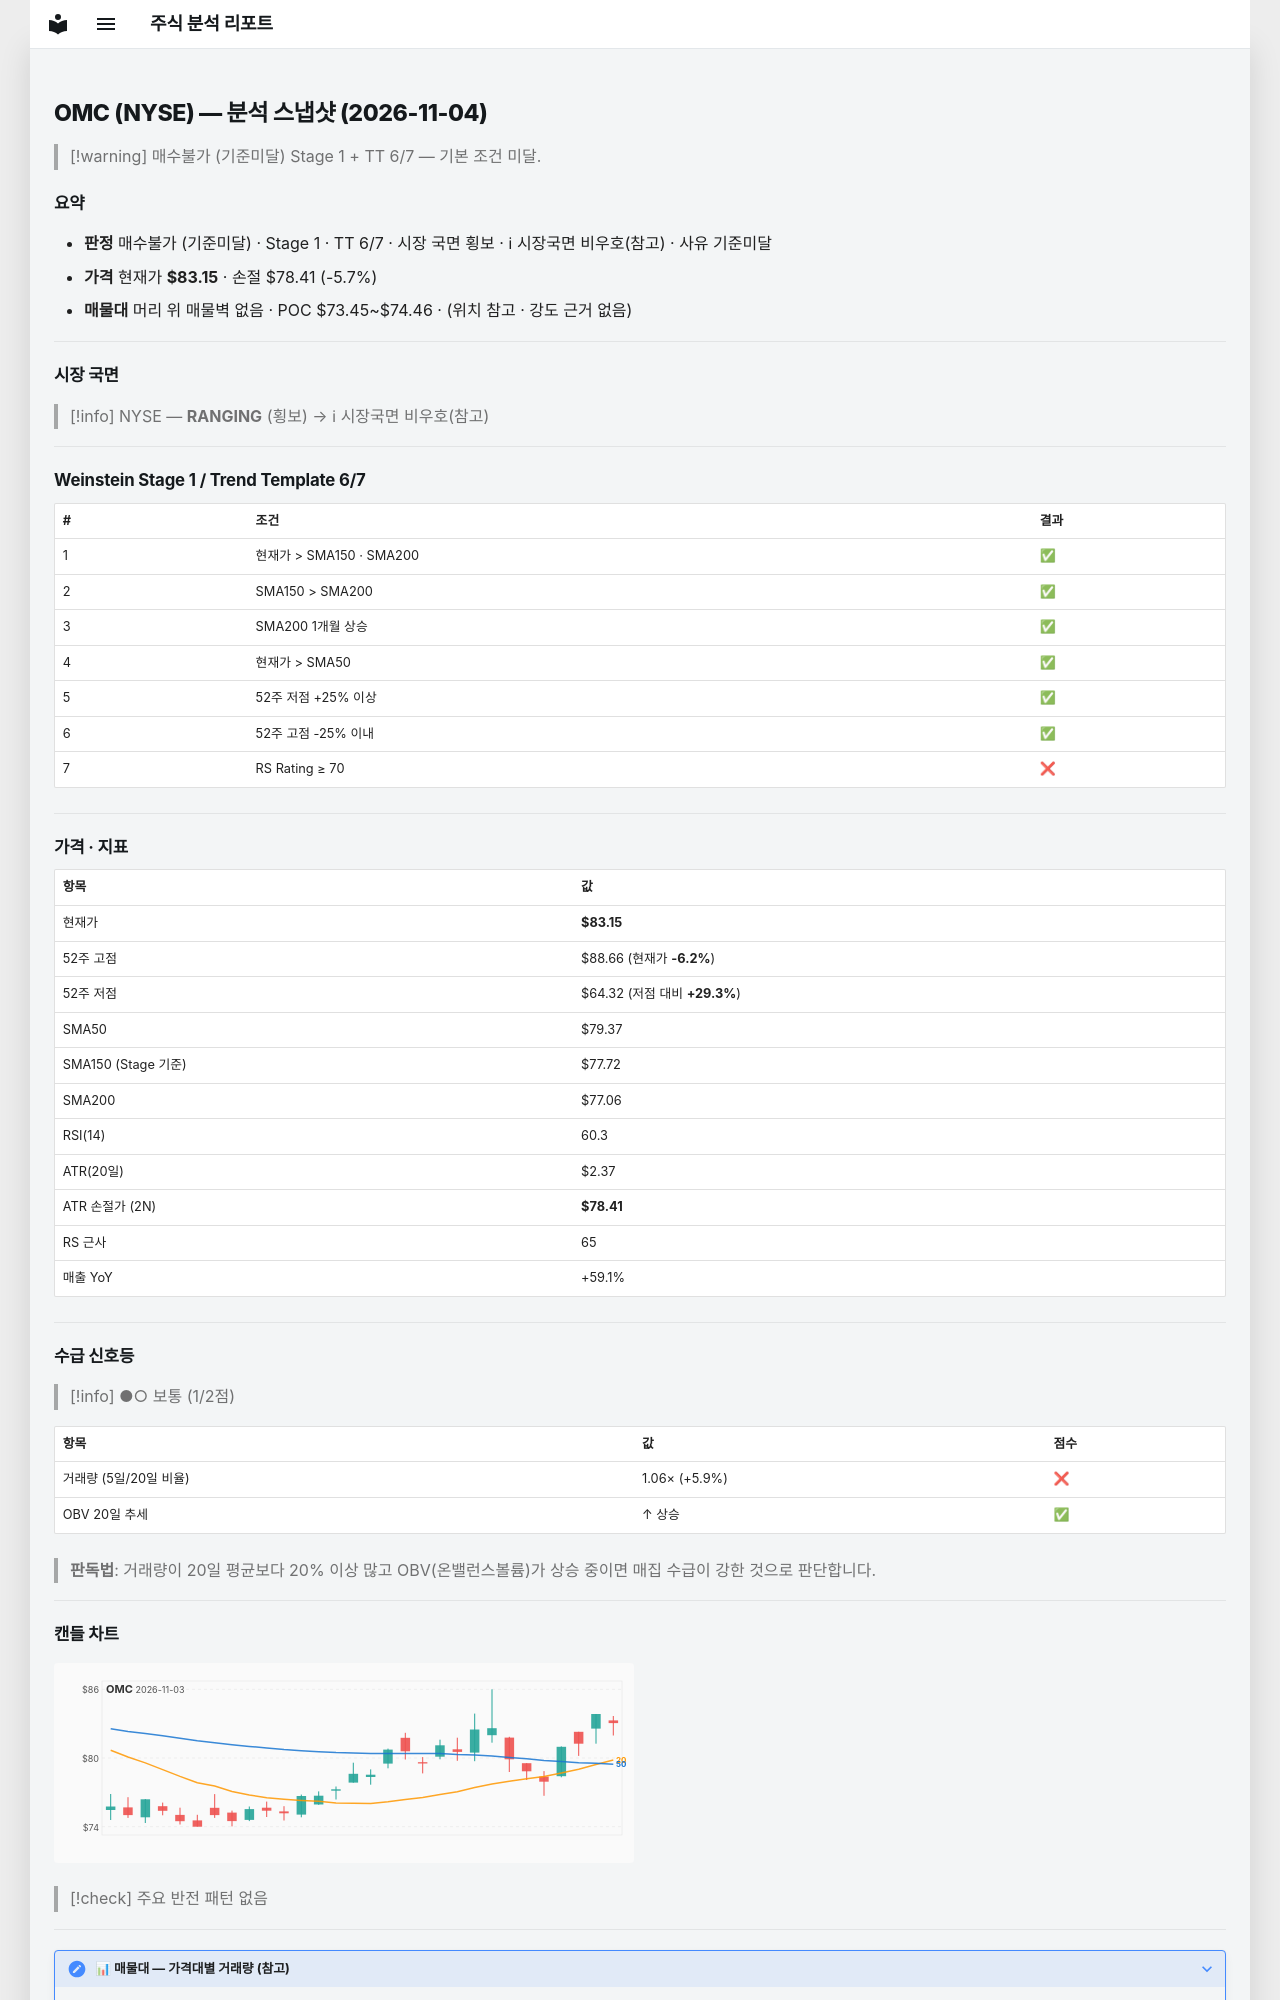

repository: soloandco/stock-reports · page: snapshots/OMC-2026-11-04/index.html · generator: mkdocs

---
type: analysis-snapshot
title: OMC 분석 스냅샷
ticker: OMC
market: NYSE
created: 2026-11-04
updated: 2026-11-04
bar-date: 2026-11-03
verdict: 매수불가
verdict-reason: 기준미달
real-rr: 1.16
sma50-gap-pct: 4.8
weekly-position: 저항대아래
weekly-overhead-price: 88.66
weekly-overhead-pct: 6.6
stage: 1
trend-template-score: 6
tt-max: 7
ma-set: sma-50-150-200
price: 83.1500015258789
stop-price: 78.40519552439662
market-regime: RANGING
supply-demand-score: 1/2
supply-demand-label: 보통
status: tracking
tags:
  - stock-agent
  - watchlist
  - OMC
  - analysis
related:
  - "[[analysis-template]]"
---

# OMC (NYSE) — 분석 스냅샷 (2026-11-04)

> [!warning] 매수불가 (기준미달)
> Stage 1 + TT 6/7 — 기본 조건 미달.

## 요약

- **판정** 매수불가 (기준미달) · Stage 1 · TT 6/7 · 시장 국면 횡보 · ℹ 시장국면 비우호(참고) · 사유 기준미달
- **가격** 현재가 **$83.15** · 손절 $78.41 (-5.7%)
- **매물대** 머리 위 매물벽 없음 · POC $73.45~$74.46 · (위치 참고 · 강도 근거 없음)

---

## 시장 국면

> [!info] NYSE — **RANGING** (횡보) → ℹ 시장국면 비우호(참고)

---

## Weinstein Stage 1 / Trend Template 6/7

| # | 조건 | 결과 |
|---|------|------|
| 1 | 현재가 > SMA150 · SMA200 | ✅ |
| 2 | SMA150 > SMA200 | ✅ |
| 3 | SMA200 1개월 상승 | ✅ |
| 4 | 현재가 > SMA50 | ✅ |
| 5 | 52주 저점 +25% 이상 | ✅ |
| 6 | 52주 고점 -25% 이내 | ✅ |
| 7 | RS Rating ≥ 70 | ❌ |

---

## 가격 · 지표

| 항목 | 값 |
|------|---|
| 현재가 | **$83.15** |
| 52주 고점 | $88.66 (현재가 **-6.2%**) |
| 52주 저점 | $64.32 (저점 대비 **+29.3%**) |
| SMA50 | $79.37 |
| SMA150 (Stage 기준) | $77.72 |
| SMA200 | $77.06 |
| RSI(14) | 60.3 |
| ATR(20일) | $2.37 |
| ATR 손절가 (2N) | **$78.41** |
| RS 근사 | 65 |
| 매출 YoY | +59.1% |

---
## 수급 신호등

> [!info] ●○ 보통 (1/2점)

| 항목 | 값 | 점수 |
|------|------|------|
| 거래량 (5일/20일 비율) | 1.06× (+5.9%) | ❌ |
| OBV 20일 추세 | ↑ 상승 | ✅ |

> **판독법**: 거래량이 20일 평균보다 20% 이상 많고 OBV(온밸런스볼륨)가 상승 중이면 매집 수급이 강한 것으로 판단합니다.

---
